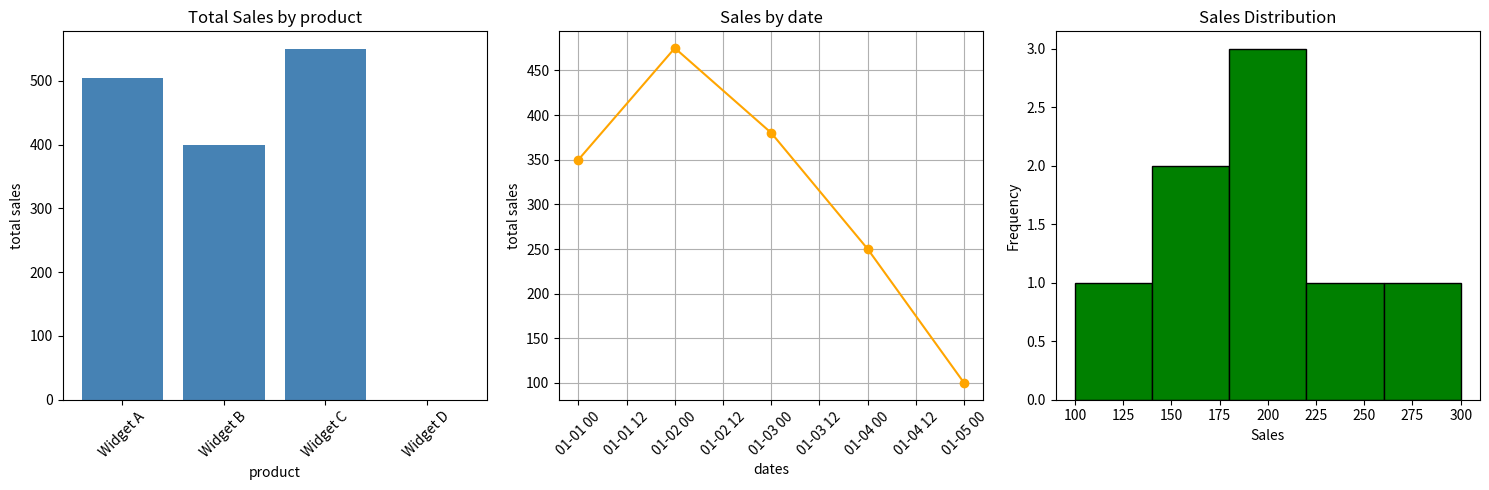

Recreate this plot in Python.
import pandas as pd
import matplotlib.pyplot as plt
messy = pd.DataFrame({
    "product": ["Widget A", "Widget B", "widget a", "Widget C","Widget B", "widget A", " widget C", "Widget D", None, "Widget A"],
    "sales": ["150", "200", "175", "300", "200", "180", "250", "abc", "100", "-50"],
    "date": ["2025-01-01", "2025-01-01", "2025-01-02", "2025-01-02", "2025-01-03", "2025-01-03", "2025-01-04", "2025-01-04", "2025-01-05", "2025-01-05"],
     "region": ["North", "South", "north", "East", "South","West", "east", "North", "South", "West"],

})
# print(f"Raw data: \n{messy}")
# print(f"Missing values: \n{messy.isnull().sum()}")
messy["product"] = messy["product"].str.strip().str.title()
messy["region"] = messy["region"].str.strip().str.title()
messy["date"] = pd.to_datetime(messy["date"], errors="coerce")
messy["sales"] = pd.to_numeric(messy["sales"], errors="coerce")
messy.loc[messy["sales"] <=0, "sales"] = pd.NA
# print(f"Missing values After cleaning: \n{messy.isnull().sum()}")
# print(messy)
sales_by_product = messy.groupby("product")["sales"].sum()
#print(sales_by_product)
sales_by_product = messy.groupby("product")["sales"].sum()
#print(sales_by_date)
sales_by_date = messy.groupby("date")["sales"].sum()
#Analyze and visualize
fig, axes = plt.subplots(1, 3, figsize=(15, 5))
axes[0].bar(sales_by_product.index, sales_by_product.values, color="steelblue")
axes[0].set_title("Total Sales by product")
axes[0].set_ylabel("total sales")
axes[0].set_xlabel("product")
axes[0].tick_params(axis="x", rotation=45)
axes[1].plot(sales_by_date.index, sales_by_date.values, color="orange", marker="o")
axes[1].tick_params(axis="x", rotation=45)
axes[1].set_title("Sales by date")
axes[1].set_ylabel("total sales")
axes[1].set_xlabel("dates")
axes[1].grid(True)
axes[2].hist(
    messy["sales"].dropna(),
    bins=5,
    color="green",
    edgecolor="black"

)
axes[2].set_title("Sales Distribution")
axes[2].set_xlabel("Sales")
axes[2].set_ylabel("Frequency")
plt.tight_layout()
plt.savefig("sales analysis")
plt.show()
